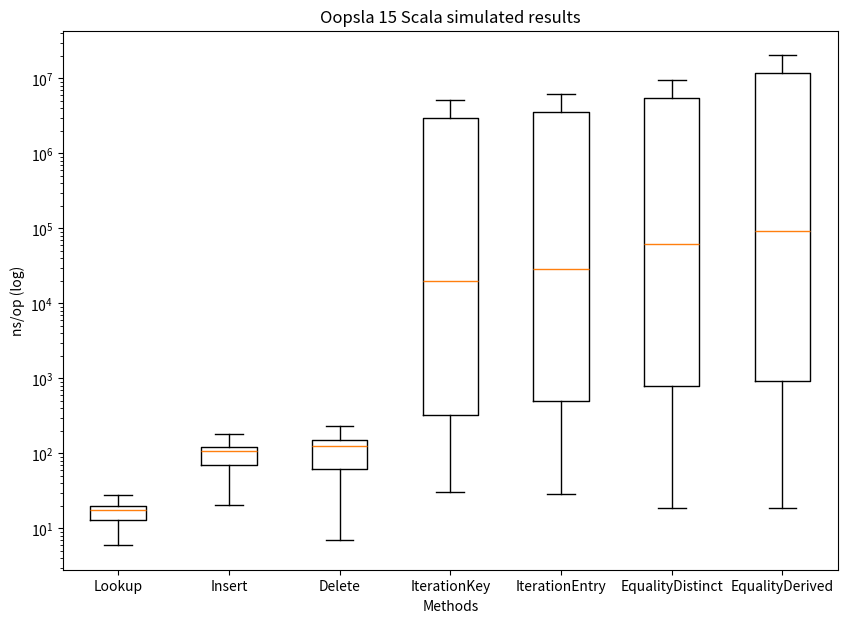

Source code (Python):
import matplotlib.pyplot as plt
import numpy as np

np.random.seed(10)

Lookup = [5.952, 7.977, 11.525, 8.039, 10.900, 11.710, 13.370, 13.839, 14.717, 13.592, 17.089, 16.978, 18.595, 18.400, 18.233, 20.147, 18.908, 19.919, 19.585, 18.514, 22.800, 24.264, 27.754, 25.678]
Insert = [20.581, 43.412, 63.029, 34.894, 59.896, 55.129, 72.206, 85.269, 90.866, 82.233, 112.737, 109.738, 92.442, 106.444, 115.129, 109.299, 142.859, 124.159, 122.770, 120.577, 143.906, 162.657, 179.772, 168.907]
Delete = [7.067, 29.377, 48.020, 33.425, 46.029, 49.076, 65.664, 88.700, 100.444, 81.830, 125.441, 101.777, 126.100, 125.526, 128.169, 141.554, 147.863, 160.154, 156.622, 144.601, 195.563, 213.142, 234.853, 229.387]
IterationKey = [33.078, 30.693, 40.326, 51.162, 109.236, 194.927, 372.572, 770.239, 1291.843, 2994.667, 6352.279, 13097.974, 26929.302, 68585.395, 165359.867, 433309.565, 1099293.342, 2282149.849, 5073932.360, 11299170.515, 24355604.355, 49919746.720, 97005391.200, 185130066.933]
IterationEntry = [28.452, 31.066, 46.626, 68.914, 141.137, 287.685, 577.824, 1117.007, 2120.819, 4426.104, 9250.317, 18670.470, 39357.841, 93486.158, 219160.457, 526444.747, 1318840.297, 2629346.062, 6209399.464, 14287098.909, 30553679.334, 60715504.165, 120977966.606, 232851020.420]
EqualityDistinct = [18.695, 35.389, 64.384, 93.342, 203.751, 399.562, 925.857, 1882.955, 3591.128, 7737.490, 17664.168, 40693.193, 84584.913, 174509.986, 392934.594, 983958.653, 2201476.433, 4218416.881, 9427346.064, 21746348.698, 45869828.532, 90154637.816, 202346743.993, 436028606.933]
EqualityDerived = [18.592, 36.235, 69.304, 91.533, 220.955, 506.058, 1065.178, 2241.625, 5106.725, 9424.346, 23061.645, 54063.399, 129637.902, 328793.212, 795094.605, 1987032.476, 4084751.917, 8705147.812, 20306559.613, 37883723.816, 81916193.345, 147778865.131, 300586117.038, 816788063.750]

data = [Lookup, Insert, Delete, IterationKey, IterationEntry, EqualityDistinct, EqualityDerived]

fig = plt.figure(figsize =(10, 7))
ax = fig.add_subplot()

ax.set(
    axisbelow=True,
    title='Oopsla 15 Scala simulated results',
    xlabel='Methods',
    ylabel='ns/op (log)',
)

ax.set_xticklabels(['Lookup', 'Insert', 'Delete', 'IterationKey', 'IterationEntry', 'EqualityDistinct', 'EqualityDerived'], fontsize=10)
ax.set_yscale("log")

plt.boxplot(data, showfliers=False)

plt.show()
